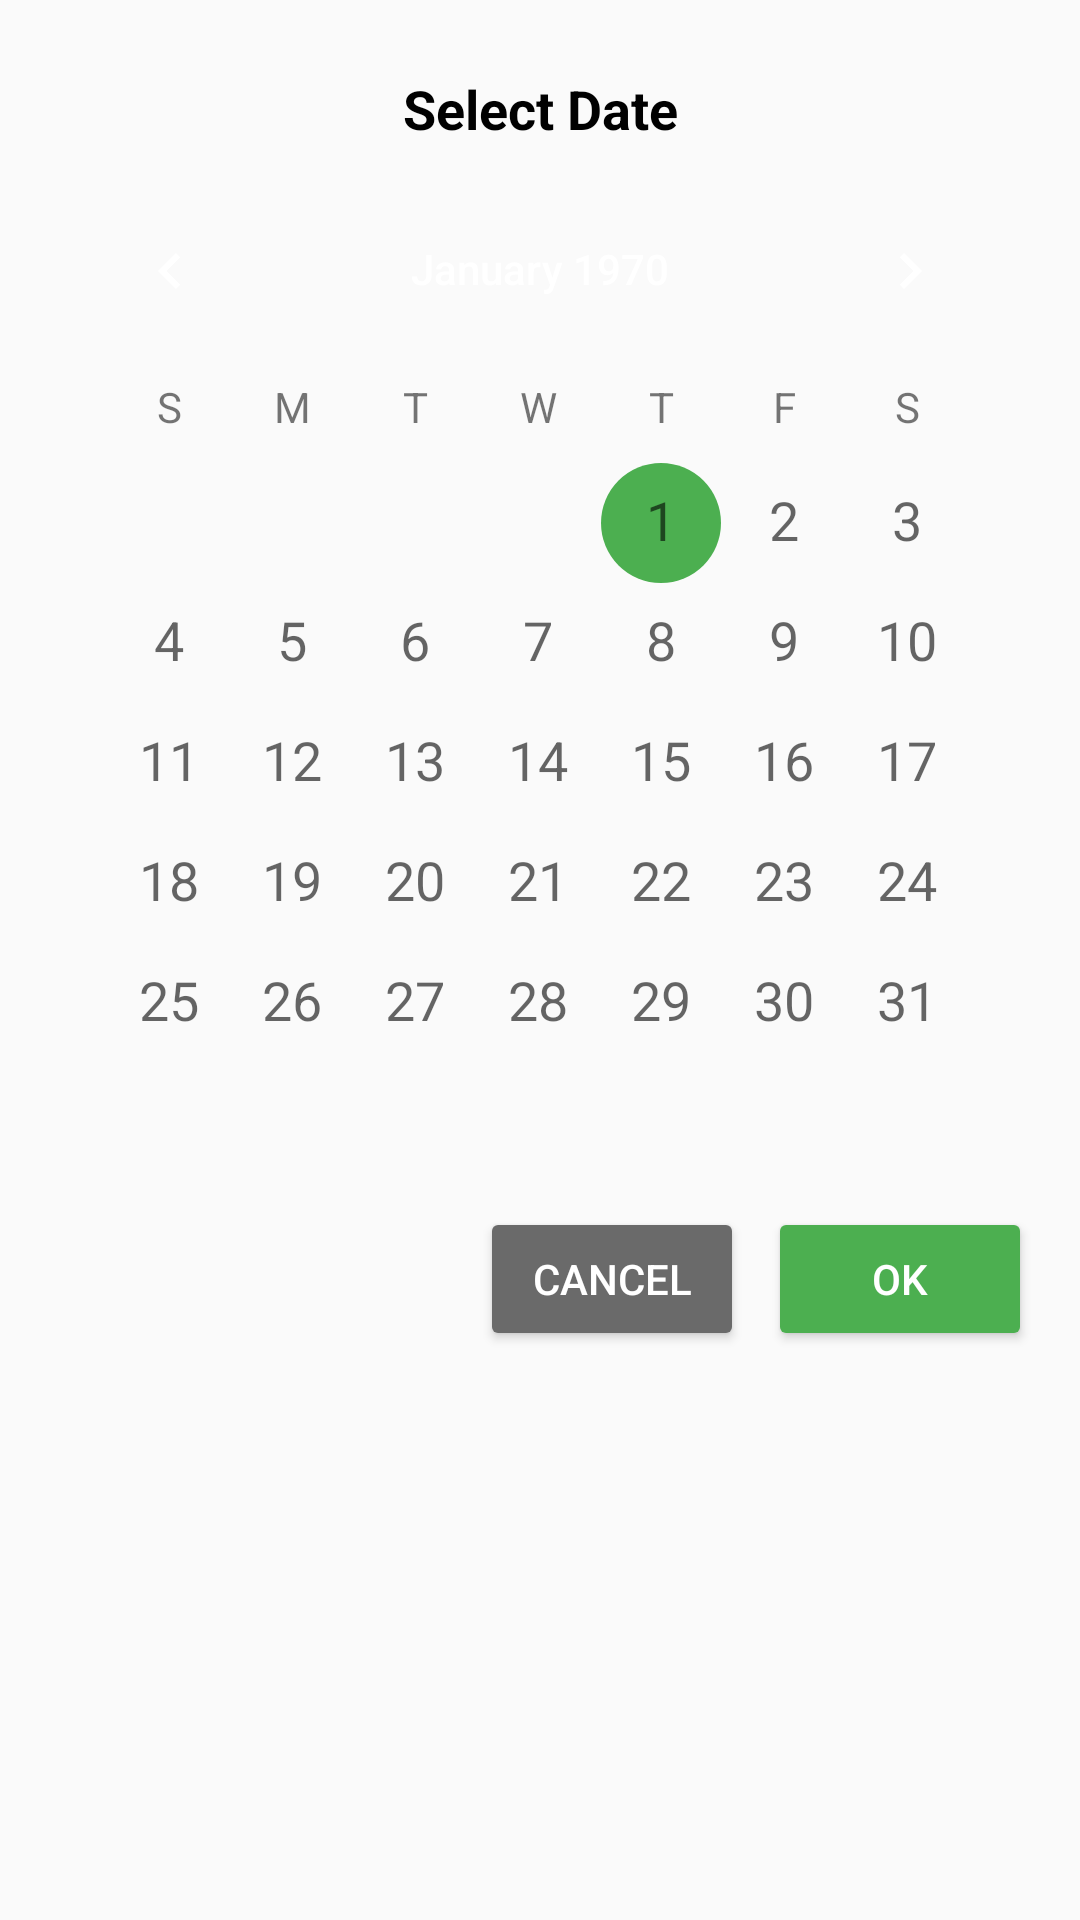

Here is an Android app screen rendered from its layout file. Give the layout XML and the strings, colors and styles it references.
<!-- AndroidManifest.xml: application theme Theme.FarmStayz -->
<!-- res/layout/dialog_calendar.xml -->
<?xml version="1.0" encoding="utf-8"?>
<LinearLayout xmlns:android="http://schemas.android.com/apk/res/android"
    android:layout_width="match_parent"
    android:layout_height="wrap_content"
    android:orientation="vertical"
    android:padding="16dp"
    android:background="@drawable/bg_dialog_round"> 

    <TextView
        android:id="@+id/tvTitle"
        android:layout_width="match_parent"
        android:layout_height="wrap_content"
        android:text="Select Date"
        android:textStyle="bold"
        android:textSize="18sp"
        android:textColor="@color/black"
        android:gravity="center"
        android:padding="8dp" />

    <CalendarView
        android:id="@+id/customCalendarView"
        android:layout_width="match_parent"
        android:layout_height="wrap_content"
        android:dateTextAppearance="@style/TextAppearance.AppCompat.Medium"
        android:weekDayTextAppearance="@style/TextAppearance.AppCompat.Small" />

    <LinearLayout
        android:layout_width="match_parent"
        android:layout_height="wrap_content"
        android:gravity="end"
        android:orientation="horizontal"
        android:paddingTop="8dp">

        <Button
            android:id="@+id/btnCancel"
            android:layout_width="wrap_content"
            android:layout_height="wrap_content"
            android:backgroundTint="#6A6A6A"
            android:text="Cancel" />

        <Button
            android:id="@+id/btnOk"
            android:layout_width="wrap_content"
            android:layout_height="wrap_content"
            android:text="OK"
            android:backgroundTint="@color/green_accent"
            android:layout_marginStart="8dp" />
    </LinearLayout>
</LinearLayout>
<!-- resources referenced by this layout -->
<resources>
  <color name="black">#FF000000</color>
  <color name="green_accent">#4CAF50</color>
  <style name="Theme.FarmStayz" parent="Base.Theme.FarmStayz" />
  <style name="Base.Theme.FarmStayz" parent="Theme.AppCompat.DayNight.NoActionBar">
          <item name="colorPrimary">@color/green_accent</item>
          <item name="colorAccent">@color/green_accent</item>
          <item name="android:textColorPrimary">@android:color/white</item>
          <item name="android:buttonStyle">@style/Widget.AppCompat.Button</item>
          <item name="android:editTextBackground">@android:color/transparent</item>
      </style>
</resources>
